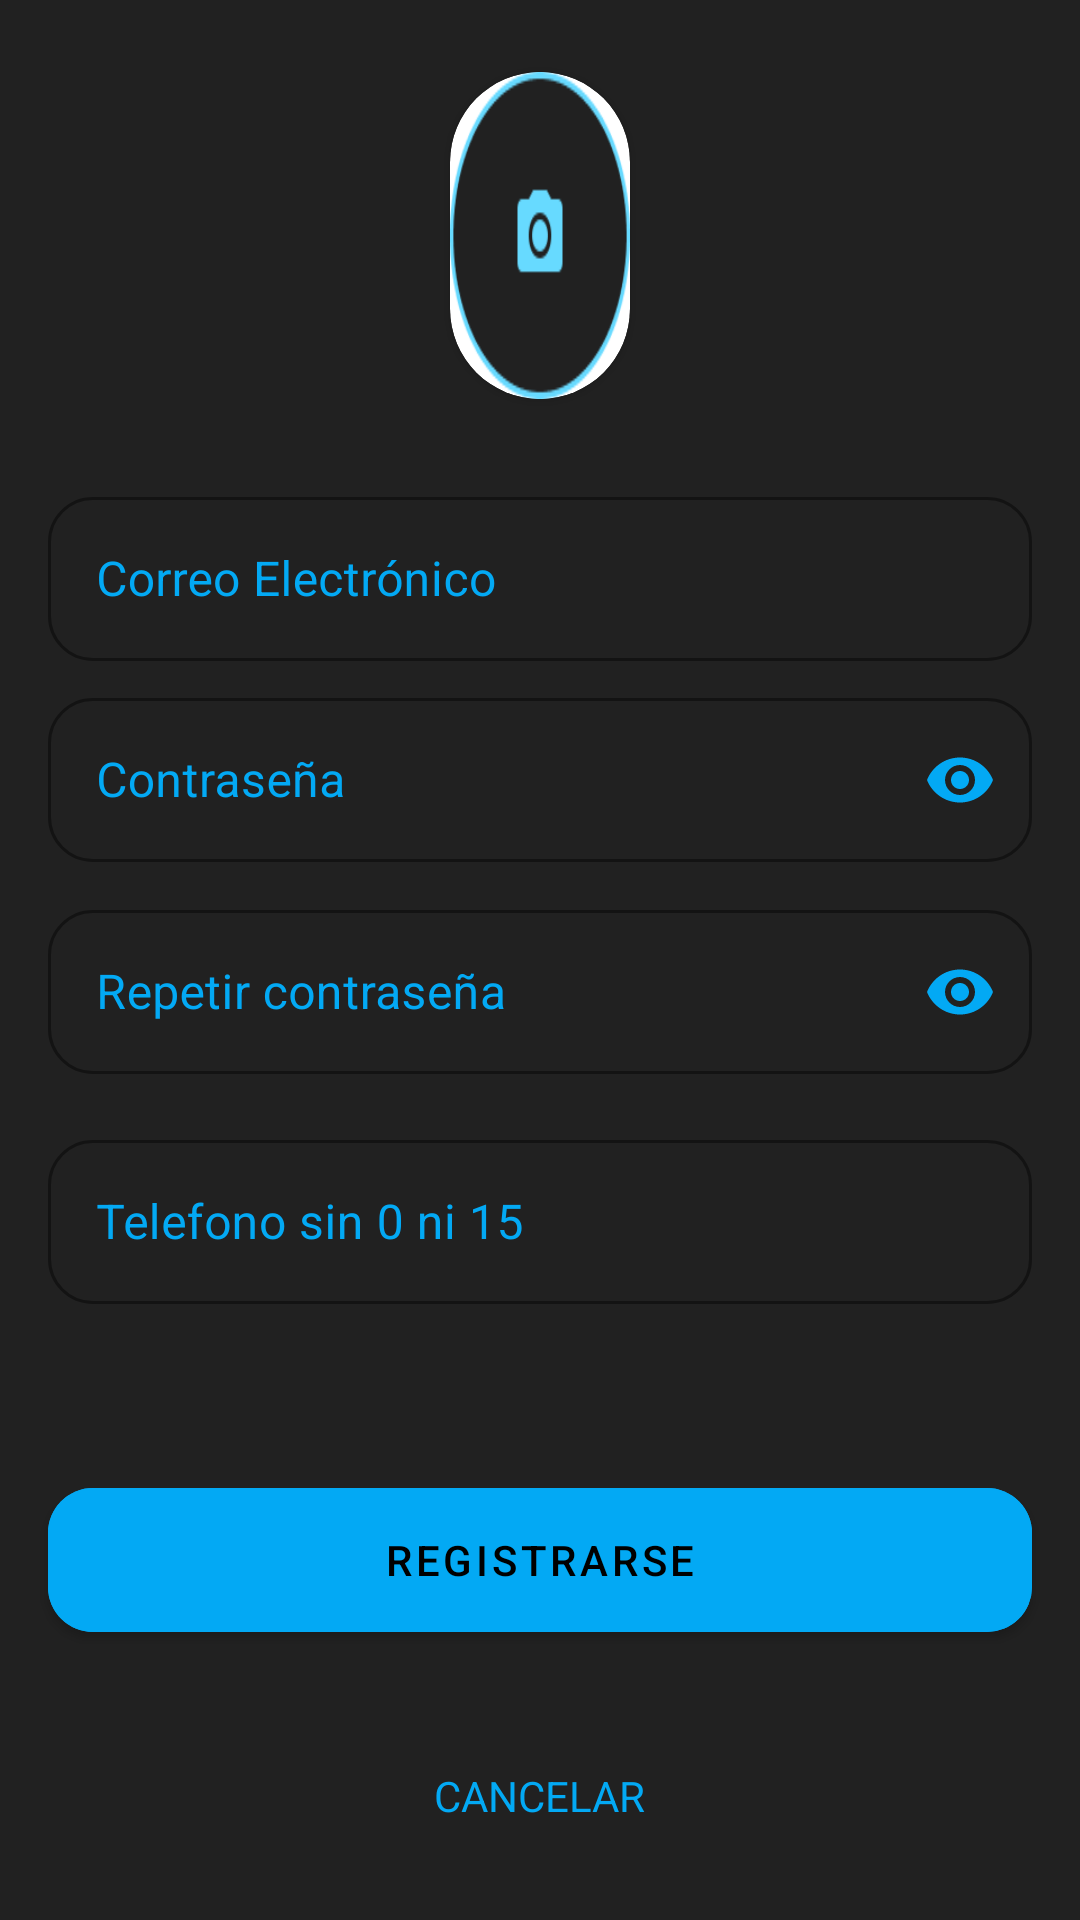

Android layout source for this screen:
<!-- AndroidManifest.xml: application theme Theme.Supergym -->
<!-- res/layout/activity_signup.xml -->
<?xml version="1.0" encoding="utf-8"?>
<androidx.constraintlayout.widget.ConstraintLayout xmlns:android="http://schemas.android.com/apk/res/android"
    xmlns:app="http://schemas.android.com/apk/res-auto"
    android:layout_width="match_parent"
    android:layout_height="match_parent"
    xmlns:tools="http://schemas.android.com/tools"
    android:background="@color/black_500"
    android:orientation="vertical"
    tools:context=".Signup">

    <androidx.cardview.widget.CardView
        android:id="@+id/cardView"
        android:layout_width="0dp"
        android:layout_height="109dp"
        android:layout_marginStart="150dp"
        android:layout_marginTop="24dp"
        android:layout_marginEnd="150dp"
        android:scaleType="center"
        app:cardCornerRadius="200dp"
        app:layout_constraintEnd_toEndOf="parent"
        app:layout_constraintStart_toStartOf="parent"
        app:layout_constraintTop_toTopOf="parent">

        <ImageView
            android:layout_width="wrap_content"
            android:layout_height="wrap_content"
            android:background="@drawable/imagen_perfil" />
    </androidx.cardview.widget.CardView>

    <com.google.android.material.textfield.TextInputLayout
        android:id="@+id/layoutlocal2"
        style="@style/Widget.MaterialComponents.TextInputLayout.OutlinedBox"
        android:layout_width="0dp"
        android:layout_height="60dp"
        android:layout_marginStart="16dp"
        android:layout_marginEnd="16dp"
        android:textColorHint="@color/blue_500"
        app:boxCornerRadiusBottomEnd="15dp"
        app:boxCornerRadiusBottomStart="15dp"
        app:boxCornerRadiusTopEnd="15dp"
        app:boxCornerRadiusTopStart="15dp"
        app:boxStrokeColor="@color/blue_500"
        app:endIconDrawable="@drawable/ic_email"
        app:endIconMode="custom"
        app:layout_constraintBottom_toBottomOf="parent"
        app:layout_constraintEnd_toEndOf="parent"
        app:layout_constraintHorizontal_bias="0.538"
        app:layout_constraintStart_toStartOf="parent"
        app:layout_constraintTop_toBottomOf="@+id/cardView"
        app:layout_constraintVertical_bias="0.061"
        app:passwordToggleEnabled="false">

        <com.google.android.material.textfield.TextInputEditText
            android:id="@+id/editTextemail"
            android:layout_width="match_parent"
            android:layout_height="match_parent"
            android:backgroundTint="@color/blue_500"
            android:ems="10"
            android:hint="@string/email"
            android:inputType="textEmailAddress"
            android:textColor="@color/blue_500" />

    </com.google.android.material.textfield.TextInputLayout>

    <com.google.android.material.textfield.TextInputLayout
        android:id="@+id/layoutlocal3"
        style="@style/Widget.MaterialComponents.TextInputLayout.OutlinedBox"
        android:layout_width="0dp"
        android:layout_height="60dp"
        android:layout_marginStart="16dp"
        android:layout_marginEnd="16dp"
        android:textColorHint="@color/blue_500"
        app:boxStrokeColor="@color/blue_200"
        app:boxCornerRadiusTopStart="15dp"
        app:boxCornerRadiusTopEnd="15dp"
        app:boxCornerRadiusBottomStart="15dp"
        app:boxCornerRadiusBottomEnd="15dp"
        app:layout_constraintBottom_toBottomOf="parent"
        app:layout_constraintEnd_toEndOf="parent"
        app:layout_constraintHorizontal_bias="0.496"
        app:layout_constraintStart_toStartOf="parent"
        app:layout_constraintTop_toBottomOf="@+id/layoutlocal2"
        app:layout_constraintVertical_bias="0.019"
        app:passwordToggleEnabled="true"
        app:passwordToggleTint="@color/blue_500">

        <com.google.android.material.textfield.TextInputEditText
            android:id="@+id/password"
            android:layout_width="match_parent"
            android:layout_height="match_parent"
            android:backgroundTint="@color/blue_500"
            android:ems="10"
            android:hint="@string/password"
            android:inputType="textPassword"
            android:textColor="@color/blue_200" />

    </com.google.android.material.textfield.TextInputLayout>

    <com.google.android.material.textfield.TextInputLayout
        android:id="@+id/layoutlocal4"
        style="@style/Widget.MaterialComponents.TextInputLayout.OutlinedBox"
        android:layout_width="0dp"
        android:layout_height="60dp"
        android:layout_marginStart="16dp"
        android:layout_marginEnd="16dp"
        android:textColorHint="@color/blue_500"
        app:boxCornerRadiusBottomEnd="15dp"
        app:boxCornerRadiusBottomStart="15dp"
        app:boxCornerRadiusTopEnd="15dp"
        app:boxCornerRadiusTopStart="15dp"
        app:boxStrokeColor="@color/blue_200"
        app:layout_constraintBottom_toBottomOf="parent"
        app:layout_constraintEnd_toEndOf="parent"
        app:layout_constraintHorizontal_bias="0.497"
        app:layout_constraintStart_toStartOf="parent"
        app:layout_constraintTop_toBottomOf="@+id/layoutlocal3"
        app:layout_constraintVertical_bias="0.036"
        app:passwordToggleEnabled="true"
        app:passwordToggleTint="@color/blue_500">

        <com.google.android.material.textfield.TextInputEditText
            android:id="@+id/password2"
            android:layout_width="match_parent"
            android:layout_height="match_parent"
            android:backgroundTint="@color/blue_500"
            android:ems="10"
            android:hint="@string/rpassword"
            android:inputType="textPassword"
            android:textColor="@color/blue_200" />

    </com.google.android.material.textfield.TextInputLayout>

    <com.google.android.material.button.MaterialButton
        android:id="@+id/buttonregistro"
        android:layout_width="0dp"
        android:layout_height="60dp"
        android:layout_marginStart="16dp"
        android:layout_marginEnd="16dp"
        android:layout_marginBottom="90dp"
        android:backgroundTint="@color/blue_500"
        android:text="@string/bsignup"
        app:cornerRadius="15dp"
        app:layout_constraintBottom_toBottomOf="parent"
        app:layout_constraintEnd_toEndOf="parent"
        app:layout_constraintHorizontal_bias="0.0"
        app:layout_constraintStart_toStartOf="parent" />

    <TextView
        android:id="@+id/buttoncancelar2"
        android:layout_width="wrap_content"
        android:layout_height="wrap_content"
        android:layout_marginBottom="32dp"
        android:text="@string/cancelar"
        android:textColor="@color/blue_500"
        app:layout_constraintBottom_toBottomOf="parent"
        app:layout_constraintEnd_toEndOf="parent"
        app:layout_constraintStart_toStartOf="parent" />

    <com.google.android.material.textfield.TextInputLayout
        android:id="@+id/layoutlocal5"
        style="@style/Widget.MaterialComponents.TextInputLayout.OutlinedBox"
        android:layout_width="0dp"
        android:layout_height="60dp"
        android:layout_marginStart="16dp"
        android:layout_marginEnd="16dp"
        android:textColorHint="@color/blue_500"
        app:boxCornerRadiusBottomEnd="15dp"
        app:boxCornerRadiusBottomStart="15dp"
        app:boxCornerRadiusTopEnd="15dp"
        app:boxCornerRadiusTopStart="15dp"
        app:boxStrokeColor="@color/blue_200"
        app:layout_constraintBottom_toBottomOf="parent"
        app:layout_constraintEnd_toEndOf="parent"
        app:layout_constraintHorizontal_bias="0.496"
        app:layout_constraintStart_toStartOf="parent"
        app:layout_constraintTop_toBottomOf="@+id/layoutlocal4"
        app:layout_constraintVertical_bias="0.075">

        <com.google.android.material.textfield.TextInputEditText
            android:id="@+id/telefono"
            android:layout_width="match_parent"
            android:layout_height="match_parent"
            android:backgroundTint="@color/blue_500"
            android:ems="10"
            android:hint="@string/telefono"
            android:inputType="number"
            android:textColor="@color/blue_200" />

    </com.google.android.material.textfield.TextInputLayout>

    <RadioGroup
        android:layout_width="match_parent"
        android:layout_height="wrap_content"
        android:layout_marginStart="16dp"
        android:layout_marginTop="32dp"
        android:layout_marginEnd="16dp"
        android:layout_marginBottom="43dp"
        android:orientation="horizontal"
        app:layout_constraintBottom_toTopOf="@+id/buttonregistro"
        app:layout_constraintEnd_toEndOf="parent"
        app:layout_constraintStart_toStartOf="parent"
        app:layout_constraintTop_toBottomOf="@+id/layoutlocal5">

        <RadioButton
            android:id="@+id/radio_cliente"
            android:layout_width="wrap_content"
            android:layout_height="wrap_content"
            android:buttonTint="@color/blue_500"
            android:onClick="onRadioButtonClicked"
            android:text="@string/cliente"
            android:textColor="@color/blue_500"
            android:textSize="16sp" />

        <RadioButton
            android:id="@+id/radio_entrenador"
            android:layout_width="wrap_content"
            android:layout_height="wrap_content"
            android:layout_marginStart="100dp"
            android:buttonTint="@color/blue_500"
            android:onClick="onRadioButtonClicked"
            android:text="@string/entrenador"
            android:textColor="@color/blue_500"
            android:textSize="16sp" />
    </RadioGroup>

</androidx.constraintlayout.widget.ConstraintLayout>
<!-- resources referenced by this layout -->
<resources>
  <color name="black_500">#212121</color>
  <color name="blue_200">#67DAFF</color>
  <color name="blue_500">#03A9F4</color>
  <!-- drawable imagen_perfil: png bitmap (drawable, 5096 bytes) -->
  <string name="bsignup">REGISTRARSE</string>
  <string name="cancelar">CANCELAR</string>
  <string name="cliente">Cliente</string>
  <string name="email">Correo Electrónico</string>
  <string name="entrenador">Entrenador</string>
  <string name="password">Contraseña</string>
  <string name="rpassword">Repetir contraseña</string>
  <string name="telefono">Telefono sin 0 ni 15</string>
  <style name="Theme.Supergym" parent="Theme.MaterialComponents.Light.NoActionBar">
          
          <item name="colorPrimary">@color/blue_500</item>
          <item name="colorPrimaryVariant">@color/blue_200</item>
          <item name="colorOnPrimary">@color/black</item>
          
          <item name="colorSecondary">@color/black_500</item>
          <item name="colorSecondaryVariant">@color/black_200</item>
          <item name="colorOnSecondary">@color/black</item>
          
          <item name="android:statusBarColor" tools:targetApi="l">?attr/colorPrimaryVariant</item>
          
      </style>
  <color name="black">#FF000000</color>
  <color name="black_200">#484848</color>
</resources>
